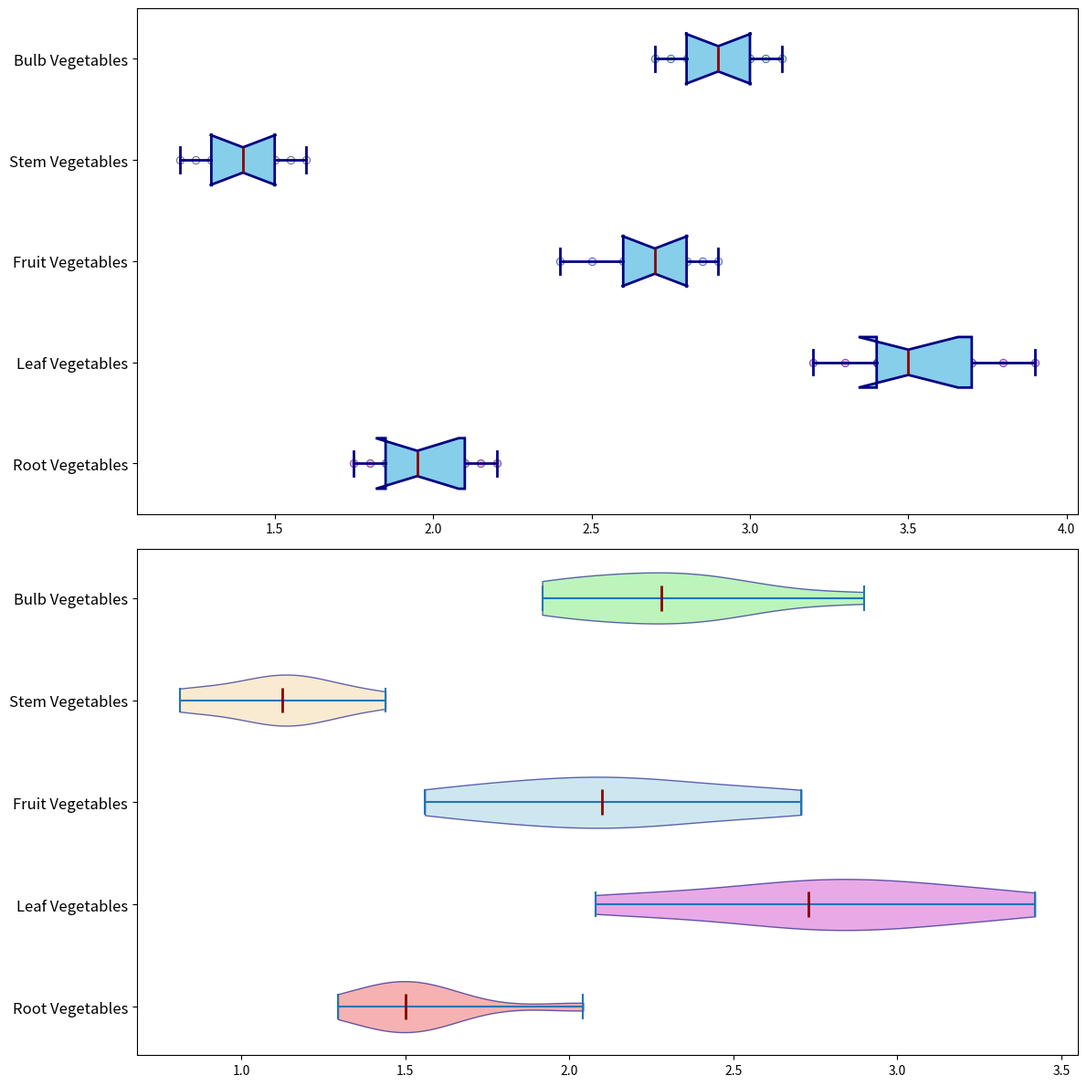

Write the Python code that produced this figure.
import matplotlib.pyplot as plt
import numpy as np

root_vegetables = [1.8, 2.0, 1.9, 2.1, 1.75, 2.2, 1.95, 2.15, 1.85]
leaf_vegetables = [3.4, 3.6, 3.5, 3.3, 3.8, 3.2, 3.7, 3.4, 3.9]
fruit_vegetables = [2.6, 2.8, 2.7, 2.5, 2.9, 2.4, 2.75, 2.85, 2.65]
stem_vegetables = [1.3, 1.5, 1.4, 1.2, 1.6, 1.25, 1.45, 1.35, 1.55]
bulb_vegetables = [3.0, 2.8, 2.9, 3.1, 2.7, 2.95, 2.85, 3.05, 2.75]

variation_factors = [0.8, 0.75, 0.85, 0.7, 0.9, 0.65, 0.8, 0.95, 0.7]
root_vegetables_var = np.multiply(root_vegetables, variation_factors)
leaf_vegetables_var = np.multiply(leaf_vegetables, variation_factors)
fruit_vegetables_var = np.multiply(fruit_vegetables, variation_factors)
stem_vegetables_var = np.multiply(stem_vegetables, variation_factors)
bulb_vegetables_var = np.multiply(bulb_vegetables, variation_factors)

box_plot_data = [root_vegetables, leaf_vegetables, fruit_vegetables, stem_vegetables, bulb_vegetables]
violin_plot_data = [root_vegetables_var, leaf_vegetables_var, fruit_vegetables_var, stem_vegetables_var, bulb_vegetables_var]
labels = ["Root Vegetables", "Leaf Vegetables", "Fruit Vegetables", "Stem Vegetables", "Bulb Vegetables"]

fig, axs = plt.subplots(2, 1, figsize=(12, 12))

# Box plot in the first position with overlay of individual data points and shuffled colors
axs[0].boxplot(box_plot_data, vert=False, patch_artist=True, notch=True, 
               boxprops=dict(facecolor='skyblue', color='navy', linewidth=2),
               whiskerprops=dict(color='navy', linewidth=2),
               capprops=dict(color='navy', linewidth=2),
               medianprops=dict(color='darkred', linewidth=2))

shuffled_colors = ['lightcoral', 'orchid', 'lightblue', 'wheat', 'lightgreen']
for i, data in enumerate(box_plot_data):
    y = [i + 1] * len(data)
    axs[0].scatter(data, y, alpha=0.6, color=shuffled_colors[i], edgecolor='darkblue', linewidth=0.7)

axs[0].set_yticks(np.arange(1, len(labels) + 1))
axs[0].set_yticklabels(labels, fontsize=12)

# Violin plot in the second position with shuffled colors
violin_parts = axs[1].violinplot(violin_plot_data, vert=False, showmeans=False, showmedians=True)

for pc, color in zip(violin_parts['bodies'], shuffled_colors):
    pc.set_facecolor(color)
    pc.set_edgecolor('navy')
    pc.set_alpha(0.6)

violin_parts['cmedians'].set_color('darkred')
violin_parts['cmedians'].set_linewidth(2)

axs[1].set_yticks(np.arange(1, len(labels) + 1))
axs[1].set_yticklabels(labels, fontsize=12)

plt.tight_layout()
plt.show()
